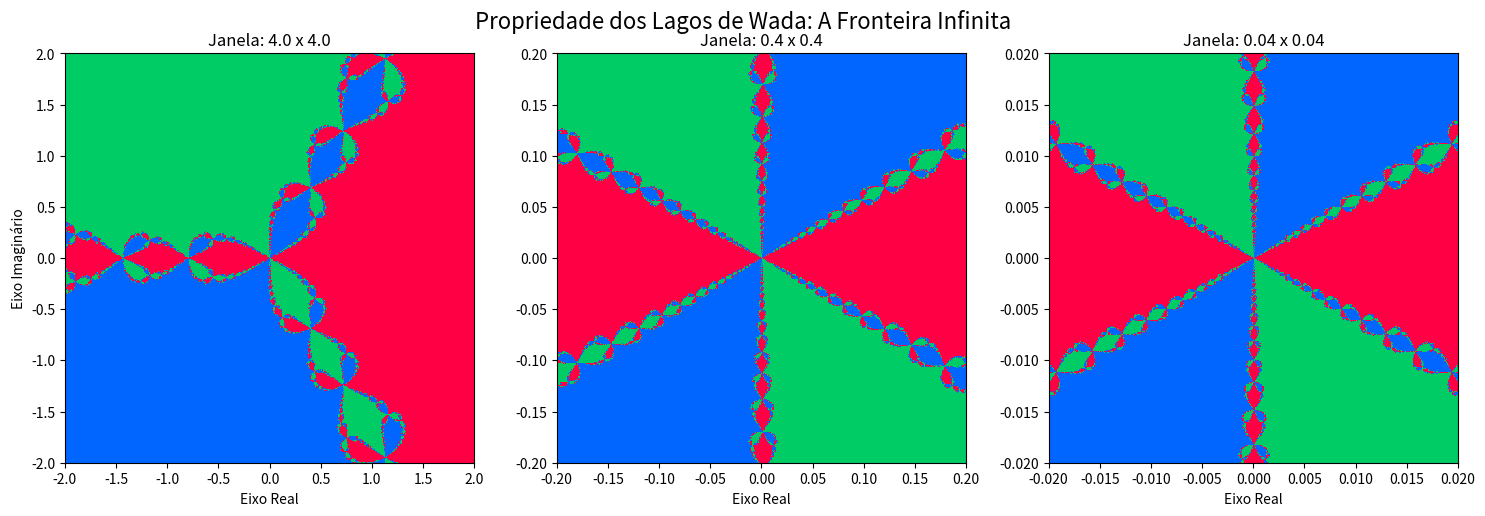

This figure's Python source:
import numpy as np
import matplotlib.pyplot as plt
from matplotlib.colors import ListedColormap, BoundaryNorm

# Usaremos cores vibrantes para destacar bem o contraste na fronteira
CORES = ['#000000', '#FF0044', '#00CC66', '#0066FF'] # Preto (não convergiu), Vermelho, Verde, Azul
RAIZES = [1 + 0j, -0.5 + 1j*np.sqrt(3)/2, -0.5 - 1j*np.sqrt(3)/2]

def f(z):
    return z**3 - 1

def df(z):
    return 3*z**2

def compute_fractal_patch(center_x, center_y, size, resolucao=600):
    """Calcula um pedaço específico do fractal com alta resolução."""
    xmin, xmax = center_x - size, center_x + size
    ymin, ymax = center_y - size, center_y + size
    
    x = np.linspace(xmin, xmax, resolucao)
    y = np.linspace(ymin, ymax, resolucao)
    X, Y = np.meshgrid(x, y)
    z = X + 1j * Y
    
    result = np.zeros(z.shape) # Começa tudo como 0 (preto)
    active = np.ones(z.shape, dtype=bool)
    
    iter_max = 80
    threshold = 0.001
    
    for _ in range(iter_max):
        if not active.any():
            break
            
        with np.errstate(all='ignore'):
            fz = f(z)
            dfz = df(z)
            # Previne divisão por zero exata na origem (polo)
            z_new = np.where(dfz != 0, z - fz / dfz, np.nan)
            
        step_ok = np.isfinite(z_new) & (np.abs(z_new) <= 1e10)
        active &= step_ok
        z = np.where(active, z_new, z)
        
        # Verifica convergência apenas para os pontos ativos
        for i, raiz in enumerate(RAIZES):
            convergiu = active & (np.abs(z - raiz) < threshold)
            result[convergiu] = i + 1  # Salva a cor da raiz (1, 2 ou 3)
            active &= ~convergiu # Desativa os que já chegaram no destino

    return result, (xmin, xmax, ymin, ymax)

def main():
    # Ponto de interesse: a origem (0,0) é um polo e ponto central de fronteira
    cx, cy = 0.0, 0.0
    
    # Níveis de zoom: Macro, Médio e Micro
    zooms = [2.0, 0.2, 0.02]
    
    fig, axs = plt.subplots(1, 3, figsize=(15, 5))
    cmap = ListedColormap(CORES)
    norm = BoundaryNorm([-0.5, 0.5, 1.5, 2.5, 3.5], cmap.N)
    
    for ax, size in zip(axs, zooms):
        print(f"Calculando zoom com janela de tamanho {size*2}...")
        data, extent = compute_fractal_patch(cx, cy, size)
        
        ax.imshow(data, origin='lower', extent=extent, cmap=cmap, norm=norm, interpolation='nearest')
        ax.set_title(f'Janela: {size*2} x {size*2}')
        ax.set_xlabel('Eixo Real')
        if ax == axs[0]:
            ax.set_ylabel('Eixo Imaginário')
            
    plt.suptitle('Propriedade dos Lagos de Wada: A Fronteira Infinita', fontsize=16)
    plt.tight_layout()
    plt.show()

if __name__ == '__main__':
    main()

'''
Nosso código implementa o método de Newton-Raphson no plano complexo, iterando a fórmula 
para mapear as raízes de polinômios, como f(z) = z^3 - 1. 
Cada pixel atua como um ponto de partida e é colorido de acordo com a raiz final para a qual converge, 
formando as Bacias de Atração (Conjunto de Fatou). A teoria que sustenta nossa análise vem dos sistemas dinâmicos, 
focando no comportamento caótico nas fronteiras dessas bacias, chamadas de Conjunto de Julia. Através das janelas 
de zoom sucessivas criadas no algoritmo, conseguimos provar visualmente a propriedade topológica dos Lagos de Wada. 
Essa propriedade garante que a fronteira de uma bacia é simultaneamente a fronteira de todas as outras, 
impossibilitando uma linha divisória simples e revelando um padrão tricolor auto-similar e infinitamente complexo.
Concluímos que o método apresenta extrema sensibilidade às condições iniciais, uma assinatura da Teoria do Caos, 
onde variações infinitesimais alteram completamente a trajetória do ponto. Por fim, demonstramos que compreender os polos 
(onde a derivada zera e lança o ponto ao infinito) é vital: ao ajustarmos os limites de tolerância computacional do código, 
eliminamos artefatos artificiais (o "buraco negro") e revelamos a verdadeira natureza matemática e fractal do plano.

 '''
